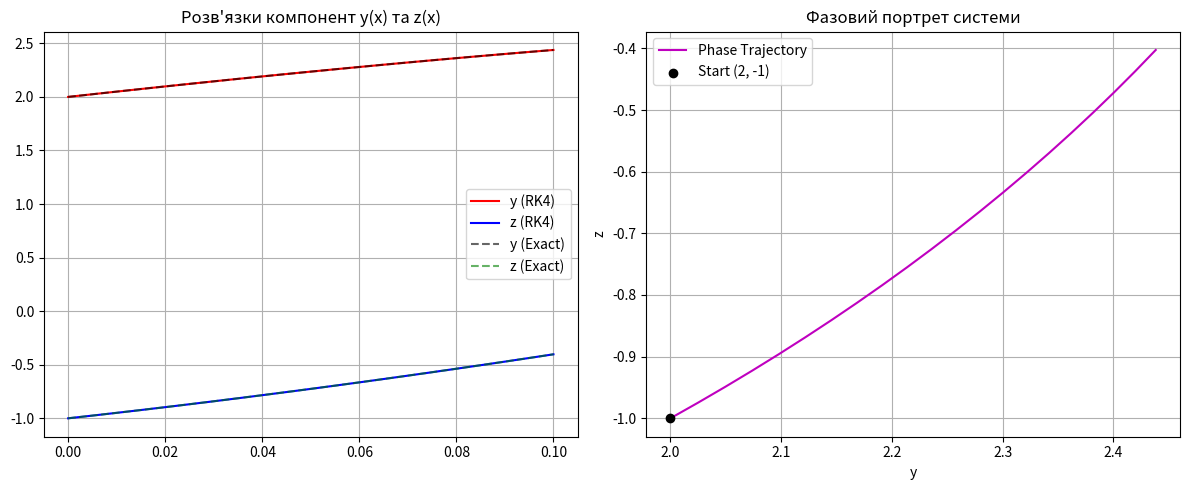

Here is the Python script that generated this plot:
import matplotlib.pyplot as plt
import numpy as np
import pandas as pd

def Cauchy_ODE_NS_solver(f,g,u0,v0,a,b,numerical_method, nstrt, kiter, exact = None,**kwargs):
    """ застосування чисельного методу до задачi Кошi """
    # обчислення чисельних розв'язкiв на послiдовносi сiток
    # з подвоєнням кiлькостi вузлiв
    n = nstrt
    x_grids = []
    u_grids = []
    v_grids = []
    
    for k in range(kiter):
        x = np.linspace(a, b, n + 1)
        uk, vk = numerical_method(f, g, u0, v0, a, b, n, **kwargs)
        x_grids.append(x)
        u_grids.append(uk)
        v_grids.append(vk)
        n *= 2
        
    # Створюємо DataFrame для порівняння значень у вузлах самої розрідженої сітки (x0)
    solutions = pd.DataFrame(index=x_grids[0])
    ist = 1
    for k in range(kiter):
        solutions[f'y_{k}'] = u_grids[k][::ist]
        solutions[f'z_{k}'] = v_grids[k][::ist]
        ist *= 2
        
    return u_grids, v_grids, x_grids, solutions
    
def Euler_NS(f,g,u0,v0,a,b,n, **kwargs):
    """метод Ейлера для задачi Кошi для системи двох ЗДР 1-го порядку
    """
    x = np.linspace(a, b, n + 1)
    h = (b - a) / n
    u, v = np.zeros(n + 1), np.zeros(n + 1)
    u[0], v[0] = u0, v0
    for i in range(n):
        u[i+1] = u[i] + h * f(x[i], u[i], v[i], **kwargs)
        v[i+1] = v[i] + h * g(x[i], u[i], v[i], **kwargs)
    return u, v

def RK4_NS(f,g,u0,v0,a,b,n, **kwargs):
    """ метод Рунге-Кутта четвертого порядку
    для задачi Кошi для системи двох ЗДР 1-го порядку
    """
    x = np.linspace(a, b, n + 1)
    h = (b - a) / n
    u, v = np.zeros(n + 1), np.zeros(n + 1)
    u[0], v[0] = u0, v0
    for i in range(n):
        k1 = f(x[i], u[i], v[i])
        m1 = g(x[i], u[i], v[i])
        k2 = f(x[i] + h/2, u[i] + h/2*k1, v[i] + h/2*m1)
        m2 = g(x[i] + h/2, u[i] + h/2*k1, v[i] + h/2*m1)
        k3 = f(x[i] + h/2, u[i] + h/2*k2, v[i] + h/2*m2)
        m3 = g(x[i] + h/2, u[i] + h/2*k2, v[i] + h/2*m2)
        k4 = f(x[i] + h, u[i] + h*k3, v[i] + h*m3)
        m4 = g(x[i] + h, u[i] + h*k3, v[i] + h*m3)
        u[i+1] = u[i] + h/6 * (k1 + 2*k2 + 2*k3 + k4)
        v[i+1] = v[i] + h/6 * (m1 + 2*m2 + 2*m3 + m4)
    return u, v


# --- Нова логіка для конкретної задачі ---

# 1. Функції правої частини
def f_sys(x, y, z): return y - 3*z
def g_sys(x, y, z): return 3*y + z

# 2. Точний розв'язок (з другого зображення)
def y_exact(x): return np.exp(x) * (2 * np.cos(3*x) + np.sin(3*x))
def z_exact(x): return np.exp(x) * (2 * np.sin(3*x) - np.cos(3*x))

# 3. Параметри
a, b = 0, 0.1
y0, z0 = 2, -1
h_main = 0.01
n_start = int((b - a) / h_main)
epsilon = 0.01

# 4. Обчислення (kiter=2 достатньо для оцінки за Рунге між кроками h та h/2)
u_e, v_e, x_e, sol_e = Cauchy_ODE_NS_solver(f_sys, g_sys, y0, z0, a, b, Euler_NS, n_start, 2)
u_rk, v_rk, x_rk, sol_rk = Cauchy_ODE_NS_solver(f_sys, g_sys, y0, z0, a, b, RK4_NS, n_start, 2)

# 5. Оцінка похибки за принципом Рунге: R = |Uh - Uh/2| / (2^p - 1)
# Для Ейлера p=1, для RK4 p=4
err_runge_euler = np.max(np.abs(sol_e['y_0'] - sol_e['y_1'])) / (2**1 - 1)
err_runge_rk4 = np.max(np.abs(sol_rk['y_0'] - sol_rk['y_1'])) / (2**4 - 1)

# Додаємо точний розв'язок для порівняння
x_nodes = sol_rk.index
sol_rk['y_exact'] = y_exact(x_nodes)
sol_rk['z_exact'] = z_exact(x_nodes)

print(f"Оцінка похибки за Рунге (Ейлер): {err_runge_euler:.6f} (ε={epsilon})")
print(f"Оцінка похибки за Рунге (RK4): {err_runge_rk4:.10f} (ε={epsilon})")

# Вивід таблиці порівняння (RK4 та Точний розв'язок)
print("\nПорівняння RK4 з точним розв'язком:")
print(sol_rk[['y_1', 'y_exact', 'z_1', 'z_exact']].tail())

# Візуалізація
fig, ax = plt.subplots(1, 2, figsize=(12, 5))

# Графіки компонент
ax[0].plot(x_rk[1], u_rk[1], 'r-', label='y (RK4)')
ax[0].plot(x_rk[1], v_rk[1], 'b-', label='z (RK4)')
ax[0].plot(x_rk[1], y_exact(x_rk[1]), 'k--', alpha=0.6, label='y (Exact)')
ax[0].plot(x_rk[1], z_exact(x_rk[1]), 'g--', alpha=0.6, label='z (Exact)')
ax[0].set_title("Розв'язки компонент y(x) та z(x)")
ax[0].legend()
ax[0].grid(True)

# Фазова траєкторія
ax[1].plot(u_rk[1], v_rk[1], 'm-', label='Phase Trajectory')
ax[1].scatter(y0, z0, color='black', zorder=5, label='Start (2, -1)')
ax[1].set_xlabel('y')
ax[1].set_ylabel('z')
ax[1].set_title("Фазовий портрет системи")
ax[1].legend()
ax[1].grid(True)

plt.tight_layout()
plt.show()